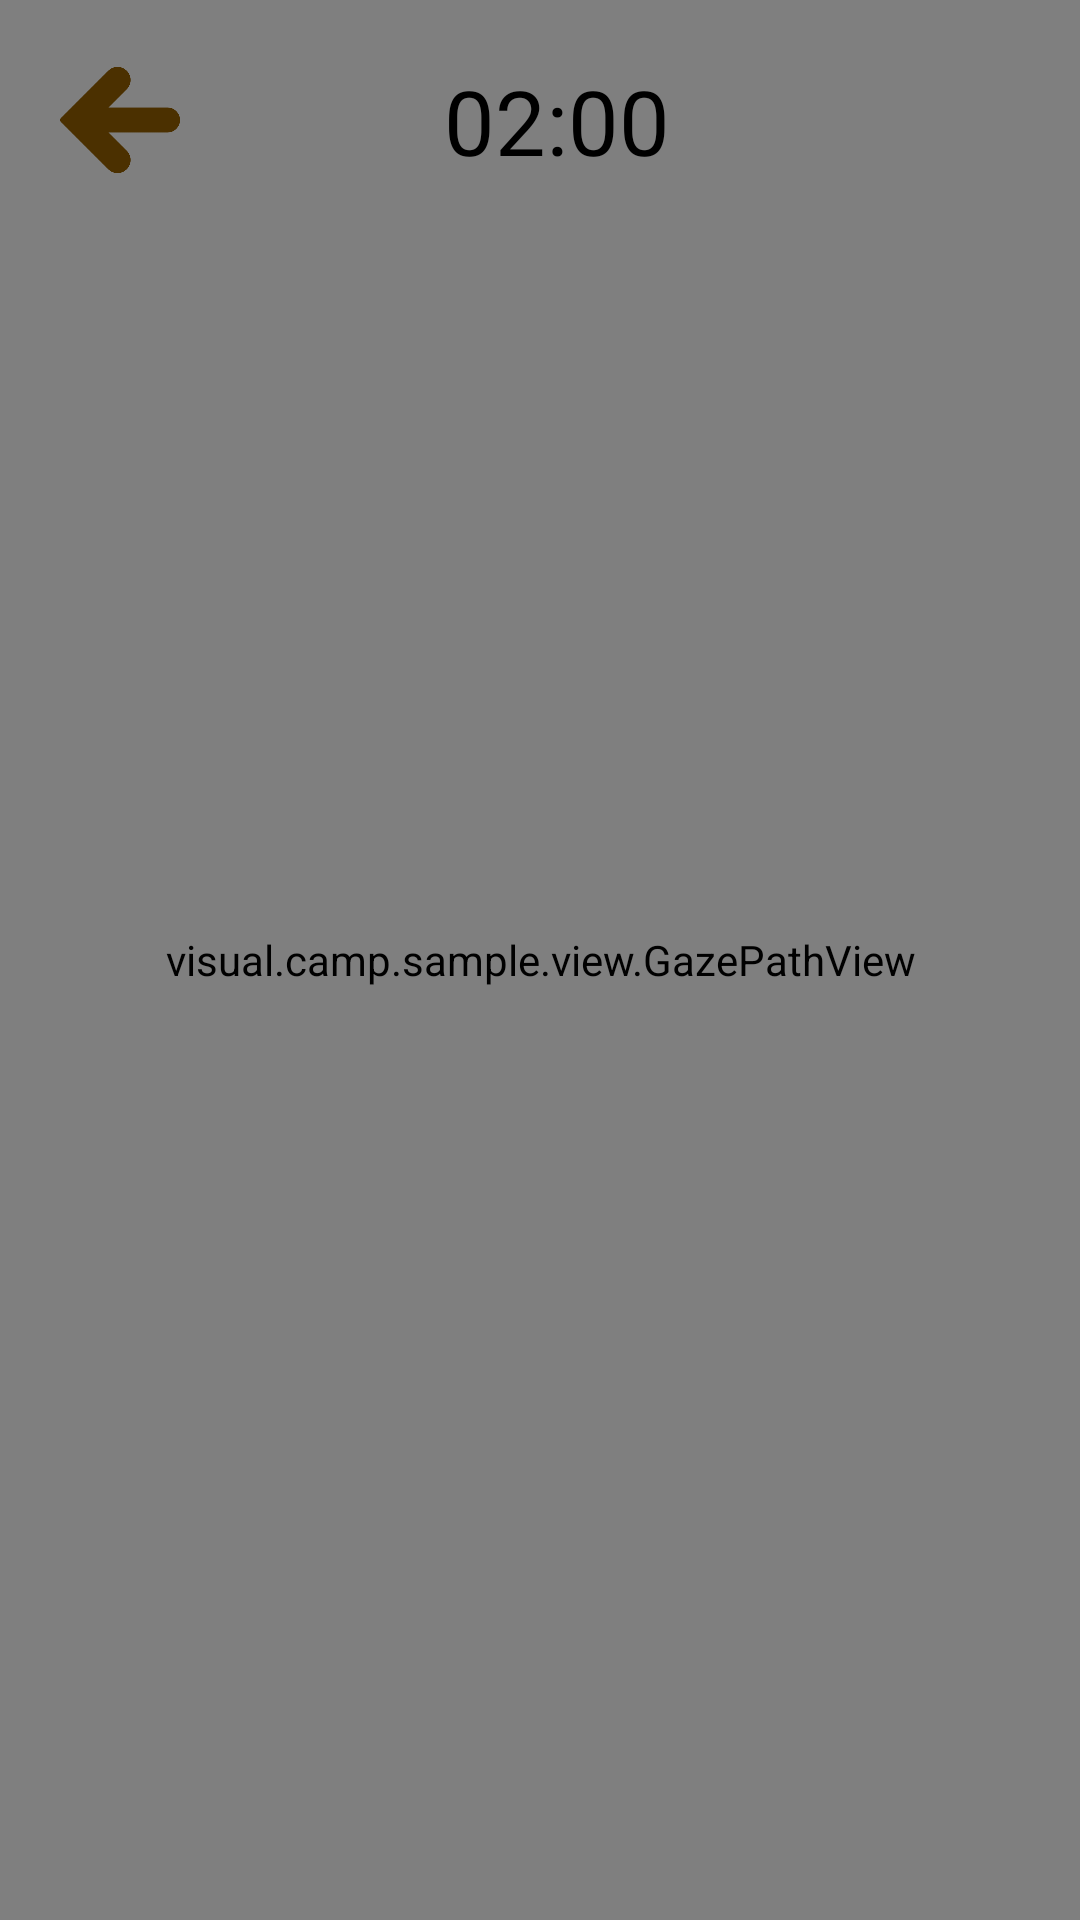

This screen was rendered from an Android layout file. Write that file and the resources it references.
<!-- AndroidManifest.xml: activity theme Theme.Eye_reading -->
<!-- res/layout/activity_lyrics.xml -->
<?xml version="1.0" encoding="utf-8"?>
<RelativeLayout xmlns:android="http://schemas.android.com/apk/res/android"
    xmlns:app="http://schemas.android.com/apk/res-auto"
    android:background="@color/background_color"
    xmlns:tools="http://schemas.android.com/tools"
    android:layout_width="match_parent"
    android:layout_height="match_parent"
    android:keepScreenOn="true">

    <visual.camp.sample.view.GazePathView
        android:id="@+id/gazePathView"
        android:layout_width="match_parent"
        android:layout_height="match_parent"
        tools:layout_editor_absoluteX="106dp"
        tools:layout_editor_absoluteY="16dp" />

    <RelativeLayout
        android:id="@+id/top_bar"
        android:layout_width="match_parent"
        android:layout_height="wrap_content"
        android:padding="20dp">

        <ImageView
            android:id="@+id/btn_back"
            android:layout_width="40dp"
            android:layout_height="40dp"
            android:layout_alignParentStart="true"
            android:layout_centerVertical="true"
            android:src="@drawable/previous" />

        <LinearLayout
            android:layout_width="wrap_content"
            android:layout_height="wrap_content"
            android:layout_marginStart="80dp"
            android:orientation="horizontal">

            <ImageView
                android:id="@+id/timer_icon"
                android:layout_width="40dp"
                android:layout_height="40dp"
                android:src="@drawable/hourglass" />

            <TextView
                android:id="@+id/timer_text"
                android:layout_width="wrap_content"
                android:layout_height="wrap_content"
                android:text="02:00"
                android:textSize="30sp"
                android:textColor="@android:color/black"
                android:layout_marginStart="8dp" />
        </LinearLayout>

        <LinearLayout
            android:layout_width="wrap_content"
            android:layout_height="wrap_content"
            android:layout_alignParentEnd="true"
            android:orientation="horizontal">

            <ImageView
                android:id="@+id/heart1"
                android:layout_width="40dp"
                android:layout_height="40dp"
                android:src="@drawable/heart_full" />

            <ImageView
                android:id="@+id/heart2"
                android:layout_width="40dp"
                android:layout_height="40dp"
                android:src="@drawable/heart_full" />

            <ImageView
                android:id="@+id/heart3"
                android:layout_width="40dp"
                android:layout_height="40dp"
                android:src="@drawable/heart_full" />
        </LinearLayout>
    </RelativeLayout>

    <RelativeLayout
        android:layout_width="match_parent"
        android:layout_height="match_parent"
        android:orientation="vertical"
        android:layout_below="@id/top_bar">

        
        <LinearLayout
            android:id="@+id/buttonsLayout1"
            android:layout_width="match_parent"
            android:layout_height="wrap_content"
            android:orientation="horizontal"
            android:gravity="center"
            android:padding="13dp" />

        <LinearLayout
            android:id="@+id/buttonsLayout2"
            android:layout_width="match_parent"
            android:layout_height="wrap_content"
            android:layout_below="@+id/buttonsLayout1"
            android:orientation="horizontal"
            android:gravity="center"
            android:padding="13dp" />

        <LinearLayout
            android:id="@+id/buttonsLayout3"
            android:layout_width="match_parent"
            android:layout_height="wrap_content"
            android:layout_below="@+id/buttonsLayout2"
            android:orientation="horizontal"
            android:gravity="center"
            android:padding="13dp" />

        <LinearLayout
            android:id="@+id/buttonsLayout4"
            android:layout_width="match_parent"
            android:layout_height="wrap_content"
            android:layout_below="@+id/buttonsLayout3"
            android:orientation="horizontal"
            android:gravity="center"
            android:padding="13dp" />

        <LinearLayout
            android:id="@+id/buttonsLayout5"
            android:layout_width="match_parent"
            android:layout_height="wrap_content"
            android:layout_below="@+id/buttonsLayout4"
            android:orientation="horizontal"
            android:gravity="center"
            android:padding="13dp" />

        <LinearLayout
            android:id="@+id/buttonsLayout6"
            android:layout_width="match_parent"
            android:layout_height="wrap_content"
            android:layout_below="@+id/buttonsLayout5"
            android:orientation="horizontal"
            android:gravity="center"
            android:padding="13dp" />

        <LinearLayout
            android:id="@+id/buttonsLayout7"
            android:layout_width="match_parent"
            android:layout_height="wrap_content"
            android:layout_below="@+id/buttonsLayout6"
            android:orientation="horizontal"
            android:gravity="center"
            android:padding="13dp" />

        <LinearLayout
            android:id="@+id/buttonsLayout8"
            android:layout_width="match_parent"
            android:layout_height="wrap_content"
            android:layout_below="@+id/buttonsLayout7"
            android:orientation="horizontal"
            android:gravity="center"
            android:padding="13dp" />


        

    </RelativeLayout>
</RelativeLayout>
<!-- resources referenced by this layout -->
<resources>
  <color name="background_color">#FFFF8D</color>
  <!-- drawable previous: png bitmap (drawable, 7089 bytes) -->
  <style name="Theme.Eye_reading" parent="Base.Theme.Eye_reading" />
  <style name="Base.Theme.Eye_reading" parent="Theme.AppCompat.Light.DarkActionBar">
          
          <item name="colorPrimary">#FFD600</item>
      </style>
</resources>
